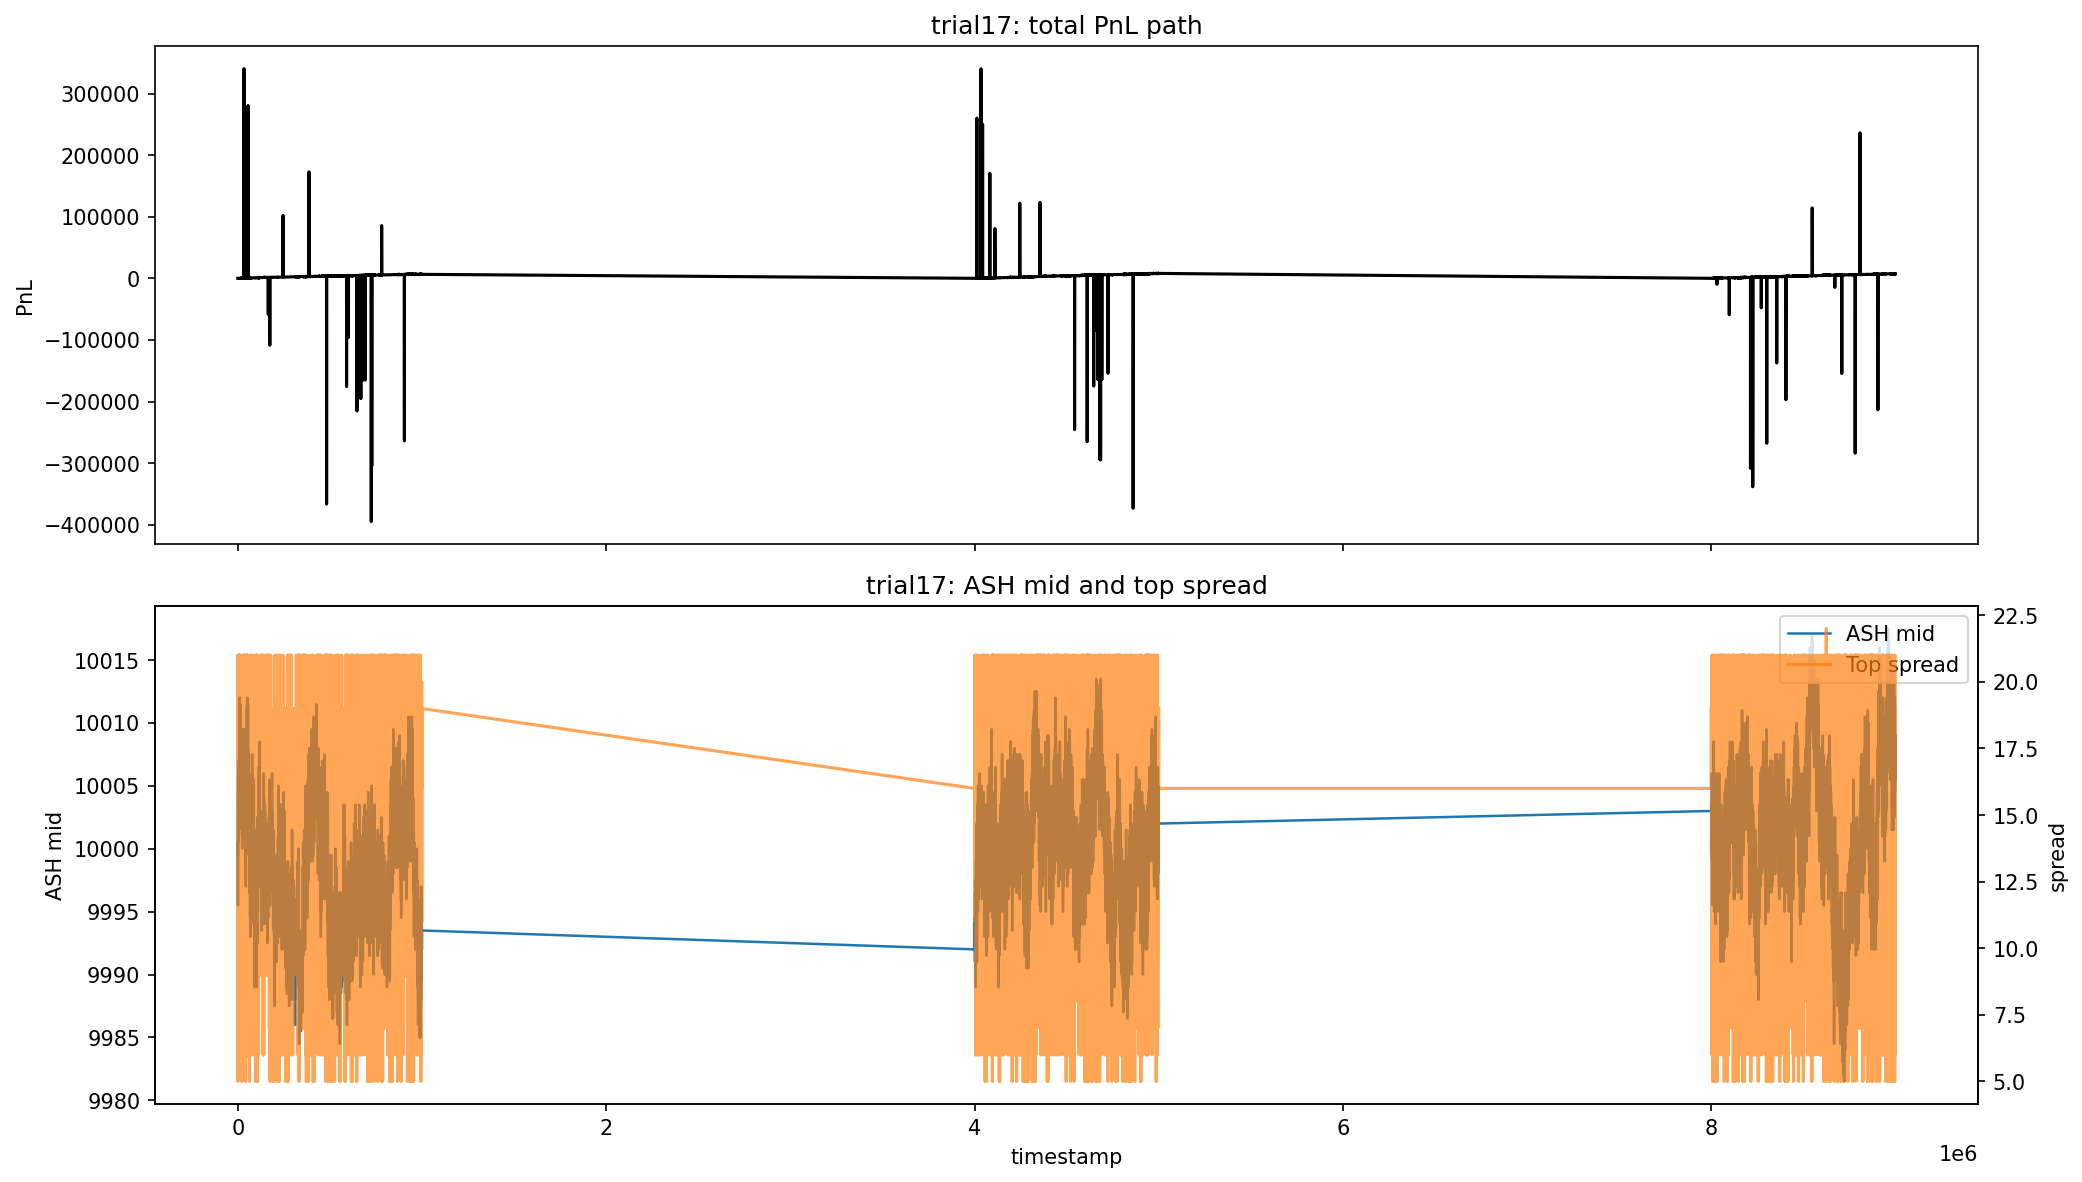

Data behind this chart, as committed beside it:
trial, algorithm, log, round, final_profit, graph_peak, graph_valley, graph_drawdown, breakeven_timestamp, ash_rows, ash_days, ash_mid_first, ash_mid_last, ash_spread_mean, ash_spread_median, ash_top_depth_mean
trial17, R1/trial17/125708.py, R1/erick/backtest_reports/trial17_backte…, 1, 7461, 340477, -394700, 735177, 1000, 27644, 3, 10000, 10007, 16.18, 16.0, 12.16
